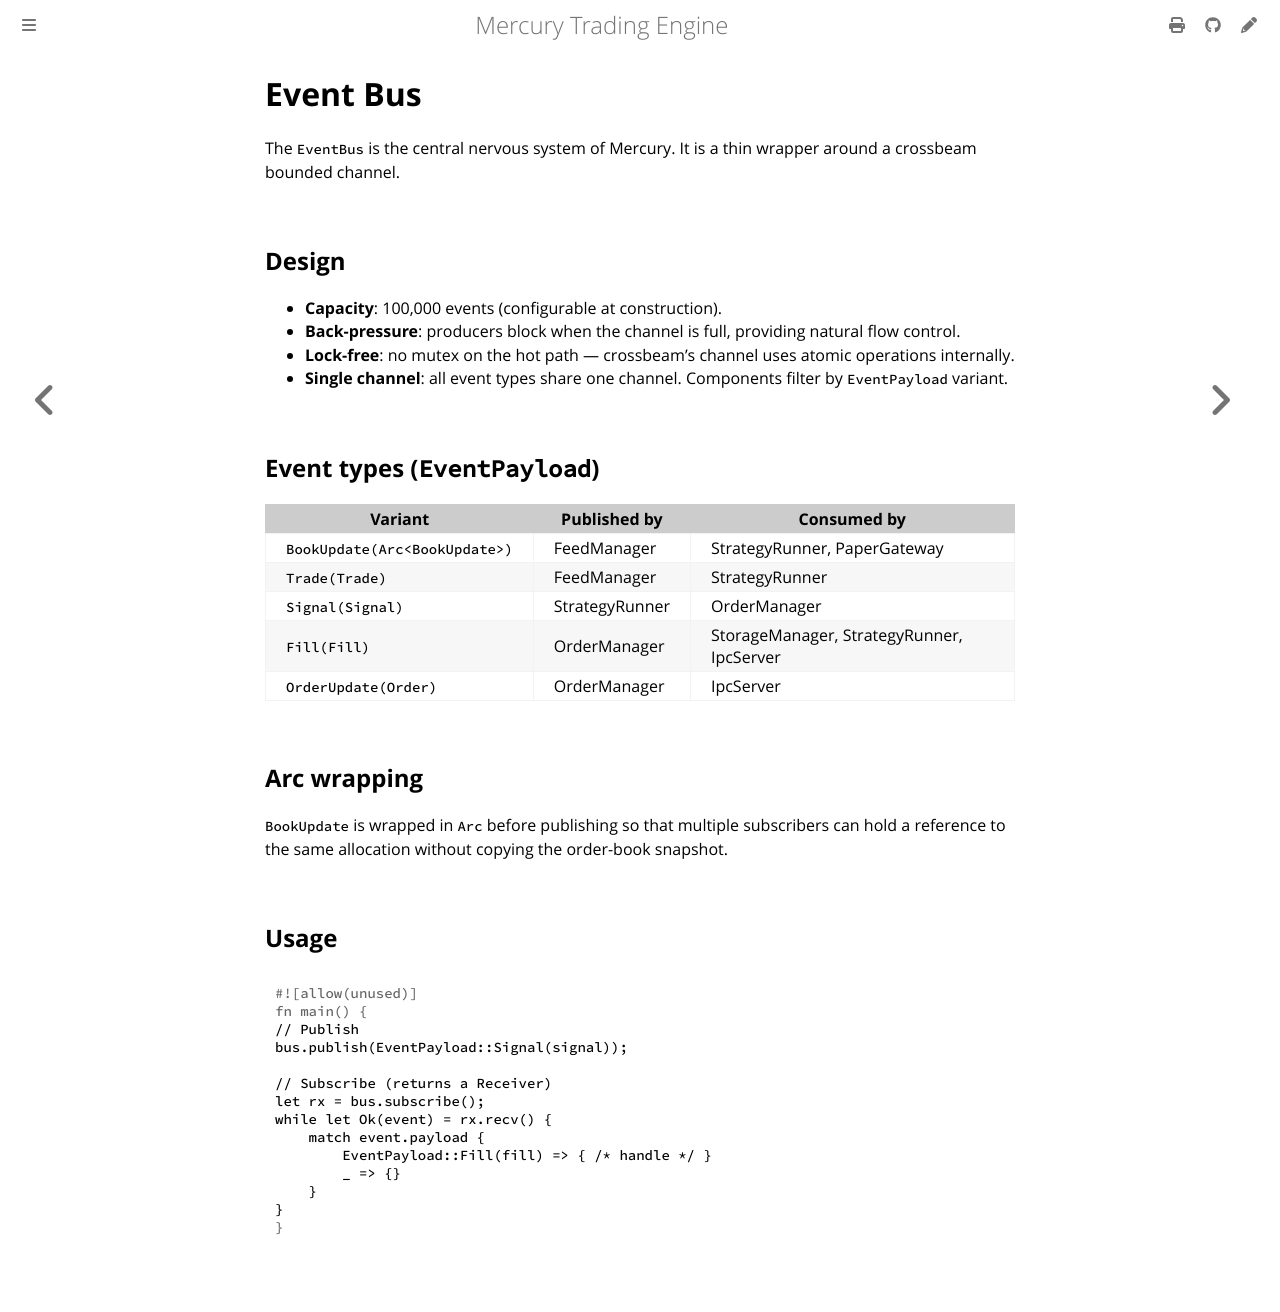

repository: amjadjibon/mercury · page: architecture/event-bus.html · generator: mdbook

# Event Bus

The `EventBus` is the central nervous system of Mercury. It is a thin wrapper around a crossbeam bounded channel.

## Design

- **Capacity**: 100,000 events (configurable at construction).
- **Back-pressure**: producers block when the channel is full, providing natural flow control.
- **Lock-free**: no mutex on the hot path — crossbeam's channel uses atomic operations internally.
- **Single channel**: all event types share one channel. Components filter by `EventPayload` variant.

## Event types (`EventPayload`)

| Variant | Published by | Consumed by |
|---------|-------------|-------------|
| `BookUpdate(Arc<BookUpdate>)` | FeedManager | StrategyRunner, PaperGateway |
| `Trade(Trade)` | FeedManager | StrategyRunner |
| `Signal(Signal)` | StrategyRunner | OrderManager |
| `Fill(Fill)` | OrderManager | StorageManager, StrategyRunner, IpcServer |
| `OrderUpdate(Order)` | OrderManager | IpcServer |

## Arc wrapping

`BookUpdate` is wrapped in `Arc` before publishing so that multiple subscribers can hold a reference to the same allocation without copying the order-book snapshot.

## Usage

```rust
// Publish
bus.publish(EventPayload::Signal(signal));

// Subscribe (returns a Receiver)
let rx = bus.subscribe();
while let Ok(event) = rx.recv() {
    match event.payload {
        EventPayload::Fill(fill) => { /* handle */ }
        _ => {}
    }
}
```
